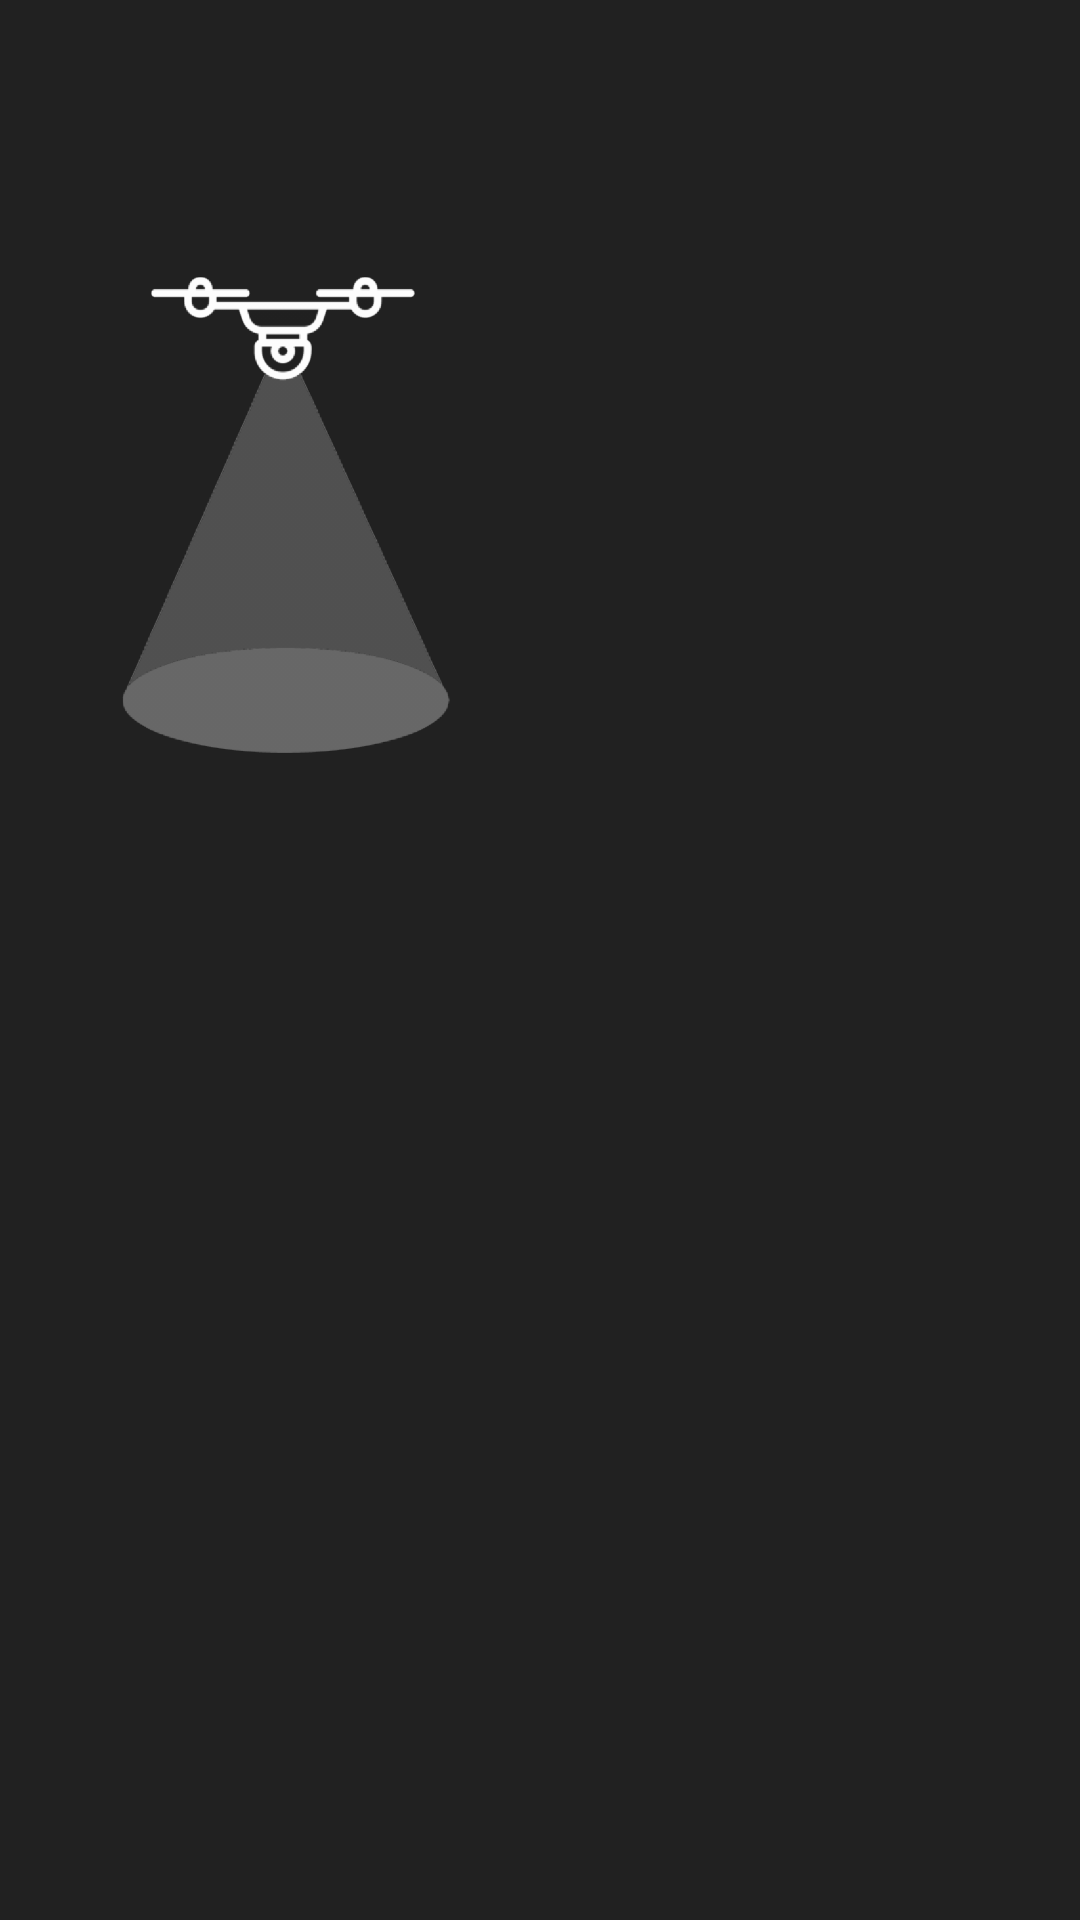

Reconstruct the res/layout file that produces this screen, plus the resources it refers to.
<!-- AndroidManifest.xml: activity theme AppTheme.Fullscreen -->
<!-- res/layout/activity_splash.xml -->
<?xml version="1.0" encoding="utf-8"?>
<android.support.constraint.ConstraintLayout xmlns:android="http://schemas.android.com/apk/res/android"
    xmlns:app="http://schemas.android.com/apk/res-auto"
    xmlns:tools="http://schemas.android.com/tools"
    android:layout_width="match_parent"
    android:layout_height="match_parent"
    android:background="#212121"
    style="@style/SplashTheme">
    <ImageView
        android:id="@+id/splashView"
        android:src="@drawable/splash_screen_frame1"
        android:layout_width="0dp"
        android:layout_height="0dp"
        android:layout_marginBottom="8dp"
        android:layout_marginEnd="8dp"
        android:layout_marginStart="8dp"
        android:layout_marginTop="8dp"
        android:background="#212121"
        android:scaleType="fitCenter"
        app:layout_constraintBottom_toBottomOf="parent"
        app:layout_constraintHorizontal_bias="1.0"
        app:layout_constraintLeft_toLeftOf="parent"
        app:layout_constraintRight_toRightOf="parent"
        app:layout_constraintTop_toTopOf="parent"
        app:layout_constraintVertical_bias="0.0"
        tools:layout_constraintBottom_creator="1"
        tools:layout_constraintLeft_creator="1"
        tools:layout_constraintRight_creator="1"
        tools:layout_constraintTop_creator="1" />

</android.support.constraint.ConstraintLayout>
<!-- resources referenced by this layout -->
<resources>
  <!-- drawable splash_screen_frame1: png bitmap (drawable-hdpi, 26915 bytes) -->
  <style name="AppTheme.Fullscreen" parent="AppTheme.NoActionBar">
          <item name="android:windowContentOverlay">@null</item>
          <item name="android:background">@color/colorPrimary</item>
      </style>
  <style name="AppTheme.NoActionBar" parent="AppTheme">
          <item name="windowActionBar">false</item>
          <item name="windowNoTitle">true</item>
      </style>
  <color name="colorPrimary">#42A5F5</color>
  <style name="AppTheme" parent="Theme.AppCompat.Light.DarkActionBar">
          
          <item name="colorPrimary">@color/colorPrimary</item>
          <item name="colorPrimaryDark">@color/colorPrimaryDark</item>
          <item name="colorAccent">@color/colorAccent</item>
          <item name="android:windowFullscreen">true</item>
      </style>
  <color name="colorPrimaryDark">#303F9F</color>
  <color name="colorAccent">#FF4081</color>
</resources>
